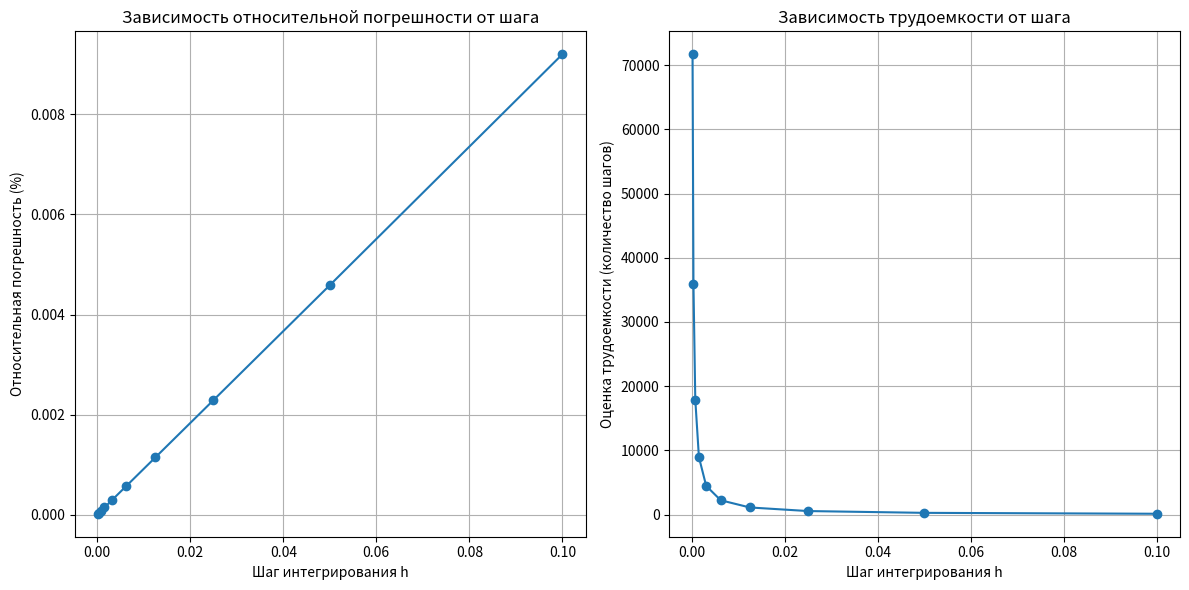
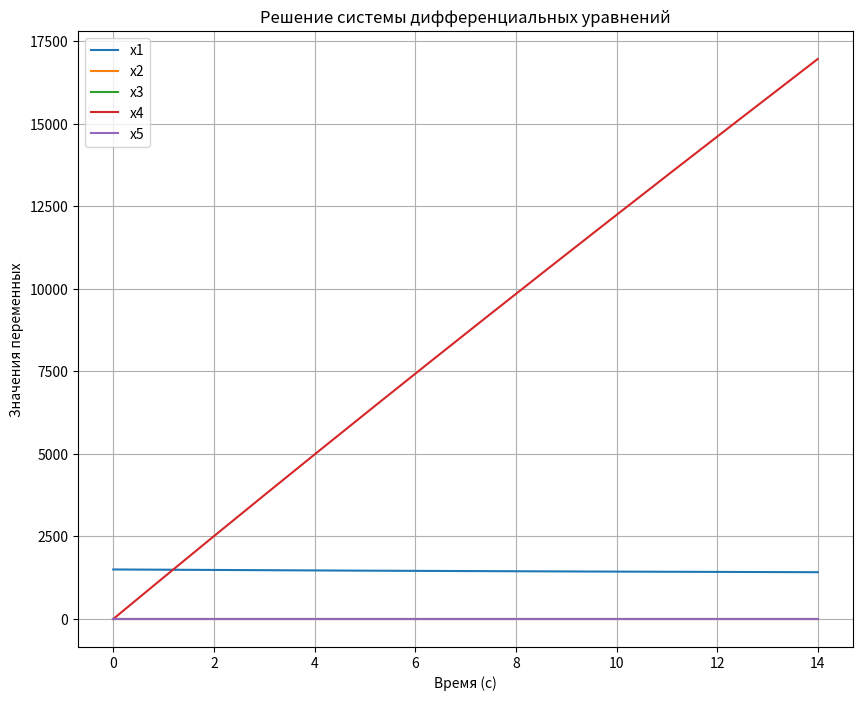
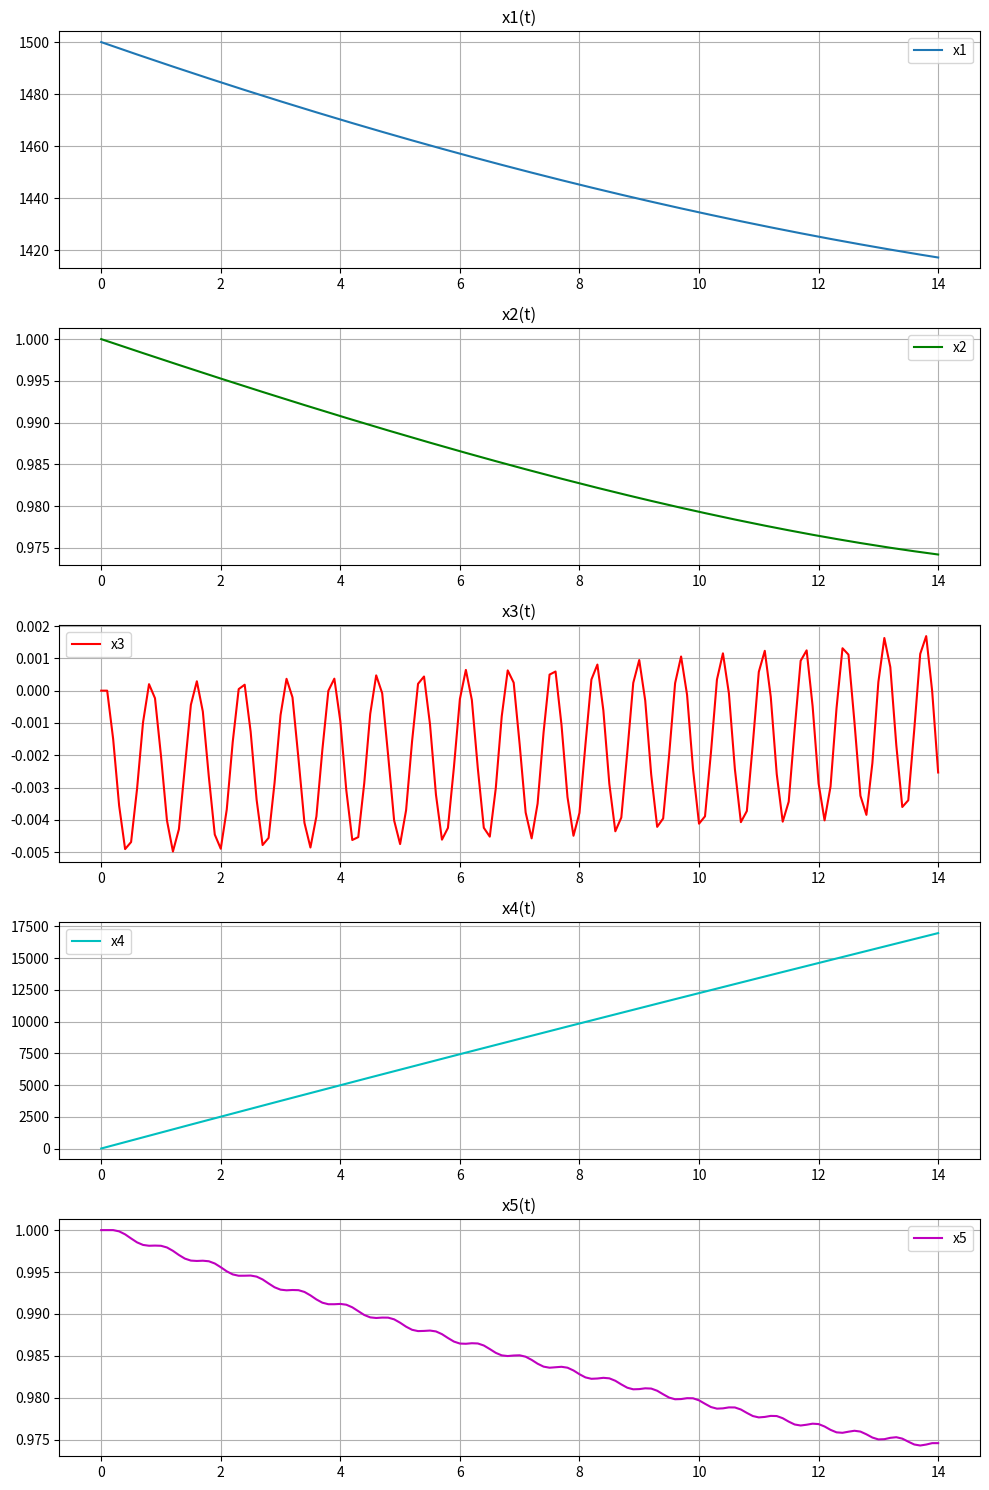

Write the Python code that produced these figures, in order.
import numpy as np
import matplotlib.pyplot as plt


# Функция модели системы дифференциальных уравнений
def model(t, y):
    x1, x2, x3, x4, x5 = y
    dx1dt = -g * np.sin(x2) + (p - a * cx * x1 ** 2) / (m - u * t)
    dx2dt = (-g + (p * np.sin(x5 - x2) + a * cy * x1 ** 2) / (m - u * t)) / x1
    dx3dt = (m1 * a * (x2 - x5) * x1 ** 2 - m2 * a * x1 ** 2 * x3) / (m - u * t)
    dx4dt = x1 * np.sin(x2)
    dx5dt = x3
    return [dx1dt, dx2dt, dx3dt, dx4dt, dx5dt]


# Метод Эйлера для интегрирования системы уравнений
def euler_method(h):
    N = int(T / h) + 1
    t = np.linspace(0, T, N)
    y = np.zeros((N, len(y0)))
    y[0] = y0
    for i in range(1, N):
        y[i] = y[i - 1] + h * np.array(model(t[i - 1], y[i - 1]))
    return t, y


# Функция оценки погрешности
def estimate_error(y, y_half):
    y_end = y[-1, 3]  # x4(T) при шаге h
    y_half_end = y_half[-1, 3]  # x4(T) при шаге h/2
    abs_error = np.abs(y_half_end - y_end)
    rel_error = abs_error / np.abs(y_half_end) * 100
    return abs_error, rel_error


# Функция для анализа точности и трудоемкости
def analyze_accuracy_and_workload(h_initial, T):
    h_values = []
    rel_errors = []
    workload_estimations = []
    h = h_initial
    while h > 1e-4:
        t, y = euler_method(h)
        t_half, y_half = euler_method(h / 2)
        _, rel_error = estimate_error(y, y_half)
        h_values.append(h)
        rel_errors.append(rel_error)
        workload_estimations.append(len(t))
        h /= 2

    plt.figure(figsize=(12, 6))
    plt.subplot(1, 2, 1)
    plt.plot(h_values, rel_errors, marker='o')
    plt.xlabel('Шаг интегрирования h')
    plt.ylabel('Относительная погрешность (%)')
    plt.title('Зависимость относительной погрешности от шага')
    plt.grid(True)

    plt.subplot(1, 2, 2)
    plt.plot(h_values, workload_estimations, marker='o')
    plt.xlabel('Шаг интегрирования h')
    plt.ylabel('Оценка трудоемкости (количество шагов)')
    plt.title('Зависимость трудоемкости от шага')
    plt.grid(True)

    plt.tight_layout()
    plt.show()


# Автоматический выбор шага интегрирования
def auto_step_selection(h_initial, error_threshold):
    h = h_initial
    rel_error = 100
    while rel_error > error_threshold:
        t, y = euler_method(h)
        t_half, y_half = euler_method(h / 2)
        _, rel_error = estimate_error(y, y_half)
        h /= 2
    return h, t, y


# Начальные условия и параметры модели
y0 = [1500, 1, 0, 0, 1]
p = 50000
a = 1.1
m = 2000
u = 50
cx = 0.02
cy = 0.005
m1 = 0.05
m2 = 0.005
g = 9.81
T = 14
h_initial = 0.1

# Выполнение интегрирования и анализа
analyze_accuracy_and_workload(h_initial, T)

# Выбор оптимального шага и вывод результатов
error_threshold = 1
h_optimal, t_optimal, y_optimal = auto_step_selection(h_initial, error_threshold)
plt.figure(figsize=(10, 8))
for i in range(5):
    plt.plot(t_optimal, y_optimal[:, i], label=f'x{i + 1}')
plt.xlabel('Время (с)')
plt.ylabel('Значения переменных')
plt.title('Решение системы дифференциальных уравнений')
plt.legend()
plt.grid(True)
plt.show()

x4_T = y_optimal[-1, 3]
print(f"x4(T) = {x4_T}")
_, rel_error_optimal = estimate_error(y_optimal, euler_method(h_optimal / 2)[1])
print(f"Относительная погрешность: {rel_error_optimal}%")
# Расширение кода для рисования отдельных графиков для каждой переменной

# Вывод графиков для каждой переменной
fig, axs = plt.subplots(5, 1, figsize=(10, 15))

axs[0].plot(t_optimal, y_optimal[:, 0], label='x1')
axs[0].set_title('x1(t)')
axs[0].grid(True)

axs[1].plot(t_optimal, y_optimal[:, 1], label='x2', color='g')
axs[1].set_title('x2(t)')
axs[1].grid(True)

axs[2].plot(t_optimal, y_optimal[:, 2], label='x3', color='r')
axs[2].set_title('x3(t)')
axs[2].grid(True)

axs[3].plot(t_optimal, y_optimal[:, 3], label='x4', color='c')
axs[3].set_title('x4(t)')
axs[3].grid(True)

axs[4].plot(t_optimal, y_optimal[:, 4], label='x5', color='m')
axs[4].set_title('x5(t)')
axs[4].grid(True)

for ax in axs:
    ax.legend()

plt.tight_layout()
plt.show()
